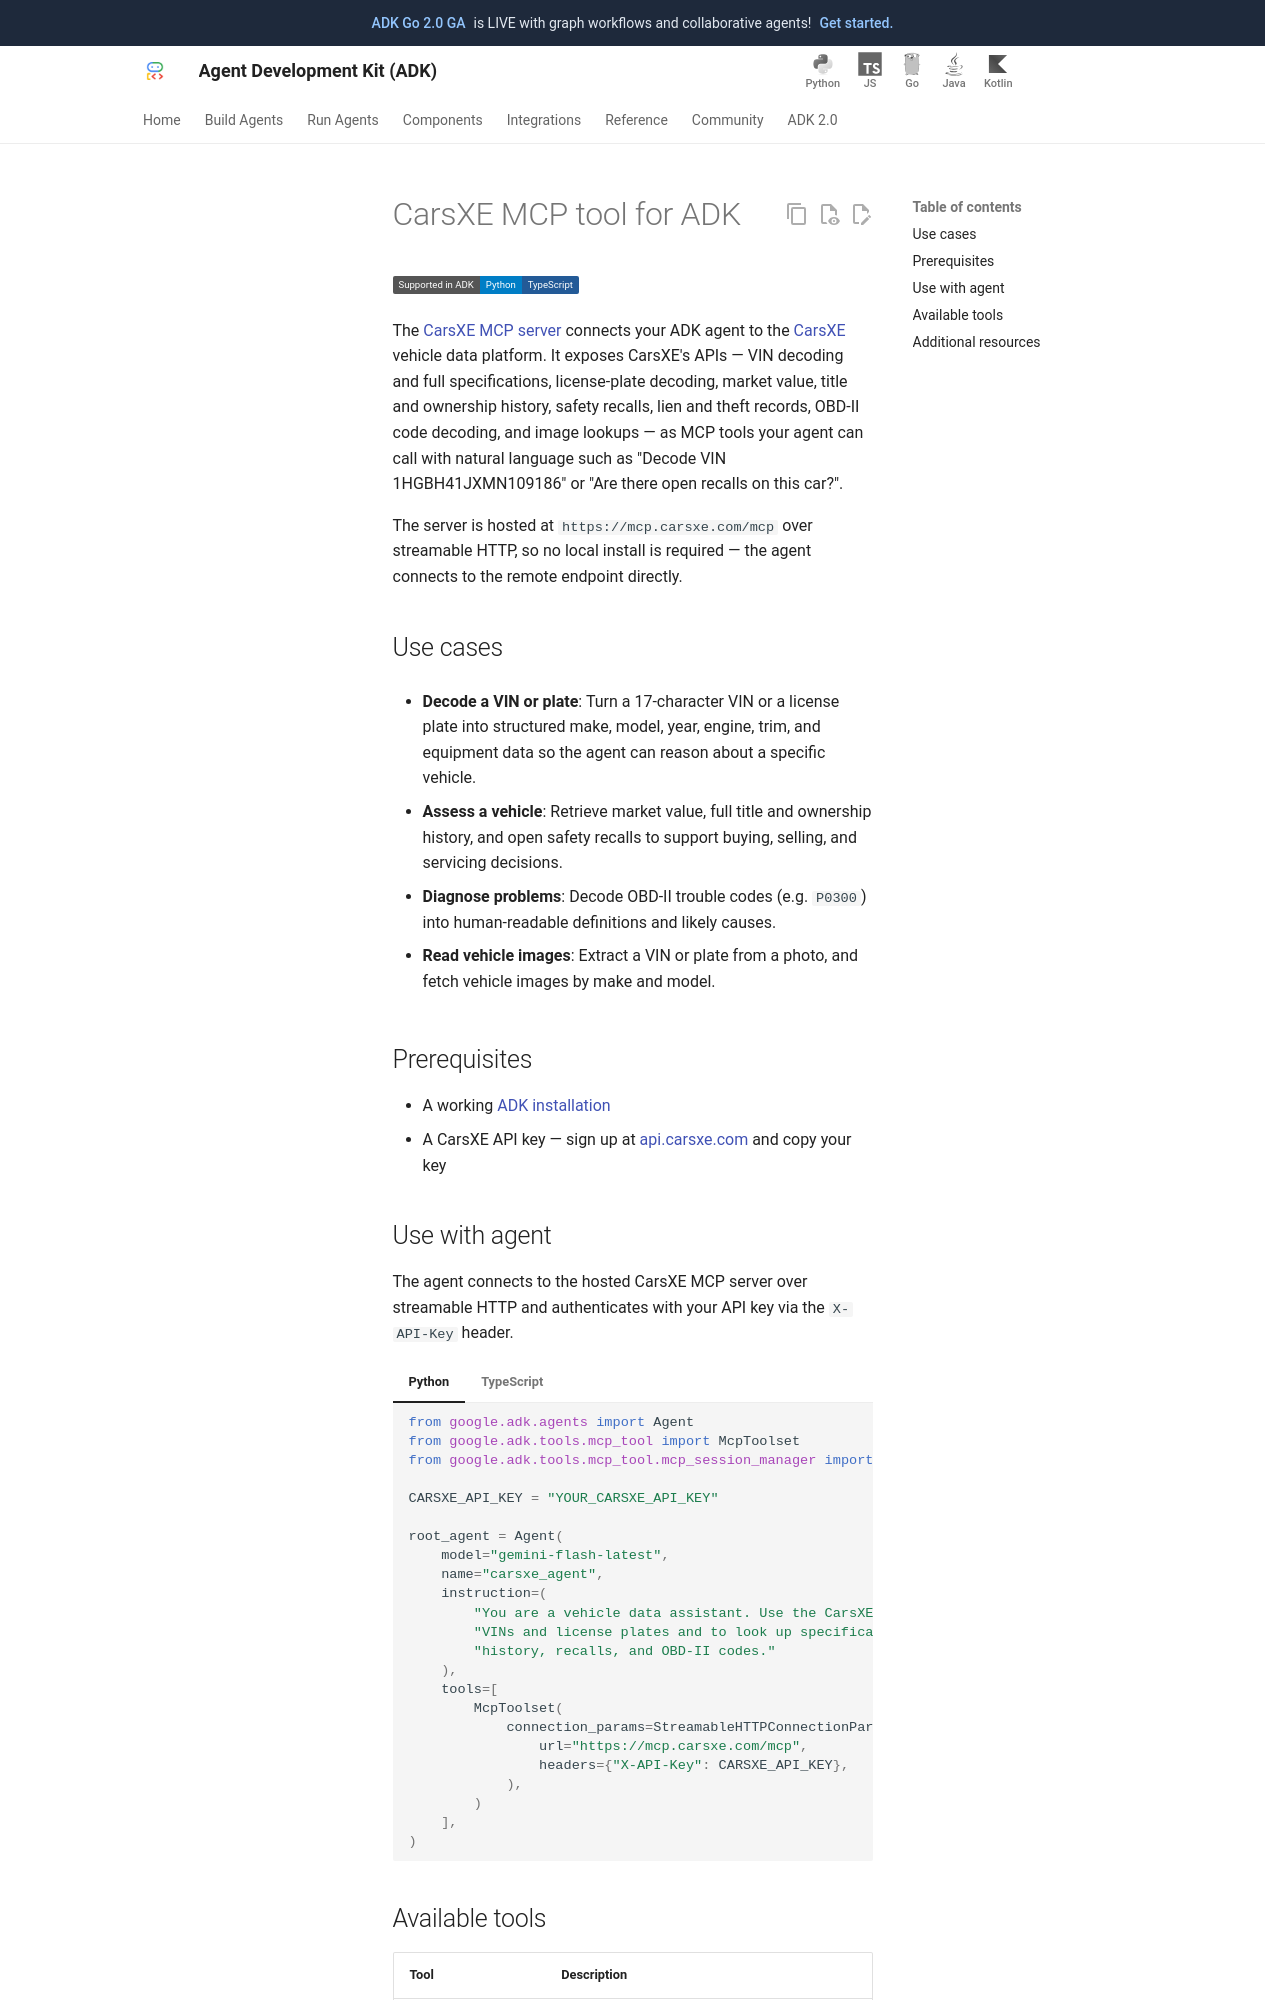

repository: MarinaM79/adk-docs · page: integrations/carsxe/index.html · generator: mkdocs

---
catalog_title: CarsXE
catalog_description: Decode VINs and license plates, and fetch vehicle specs, market value, history, and recalls
catalog_icon: /integrations/assets/carsxe.png
catalog_tags: ["mcp"]
---

# CarsXE MCP tool for ADK

<div class="language-support-tag">
  <span class="lst-supported">Supported in ADK</span><span class="lst-python">Python</span><span class="lst-typescript">TypeScript</span>
</div>

The [CarsXE MCP server](https://github.com/carsxe/carsxe-mcp-server) connects your
ADK agent to the [CarsXE](https://carsxe.com/) vehicle data platform. It
exposes CarsXE's APIs — VIN decoding and full specifications, license-plate
decoding, market value, title and ownership history, safety recalls, lien and
theft records, OBD-II code decoding, and image lookups — as MCP tools your agent
can call with natural language such as "Decode VIN 1HGBH41JXMN109186" or "Are
there open recalls on this car?".

The server is hosted at `https://mcp.carsxe.com/mcp` over streamable HTTP, so no
local install is required — the agent connects to the remote endpoint directly.

## Use cases

- **Decode a VIN or plate**: Turn a 17-character VIN or a license plate into
  structured make, model, year, engine, trim, and equipment data so the agent
  can reason about a specific vehicle.

- **Assess a vehicle**: Retrieve market value, full title and ownership history,
  and open safety recalls to support buying, selling, and servicing decisions.

- **Diagnose problems**: Decode OBD-II trouble codes (e.g. `P0300`) into
  human-readable definitions and likely causes.

- **Read vehicle images**: Extract a VIN or plate from a photo, and fetch
  vehicle images by make and model.

## Prerequisites

- A working [ADK installation](/get-started/installation/)
- A CarsXE API key — sign up at
  [api.carsxe.com](https://api.carsxe.com/dashboard/developer) and copy your key
